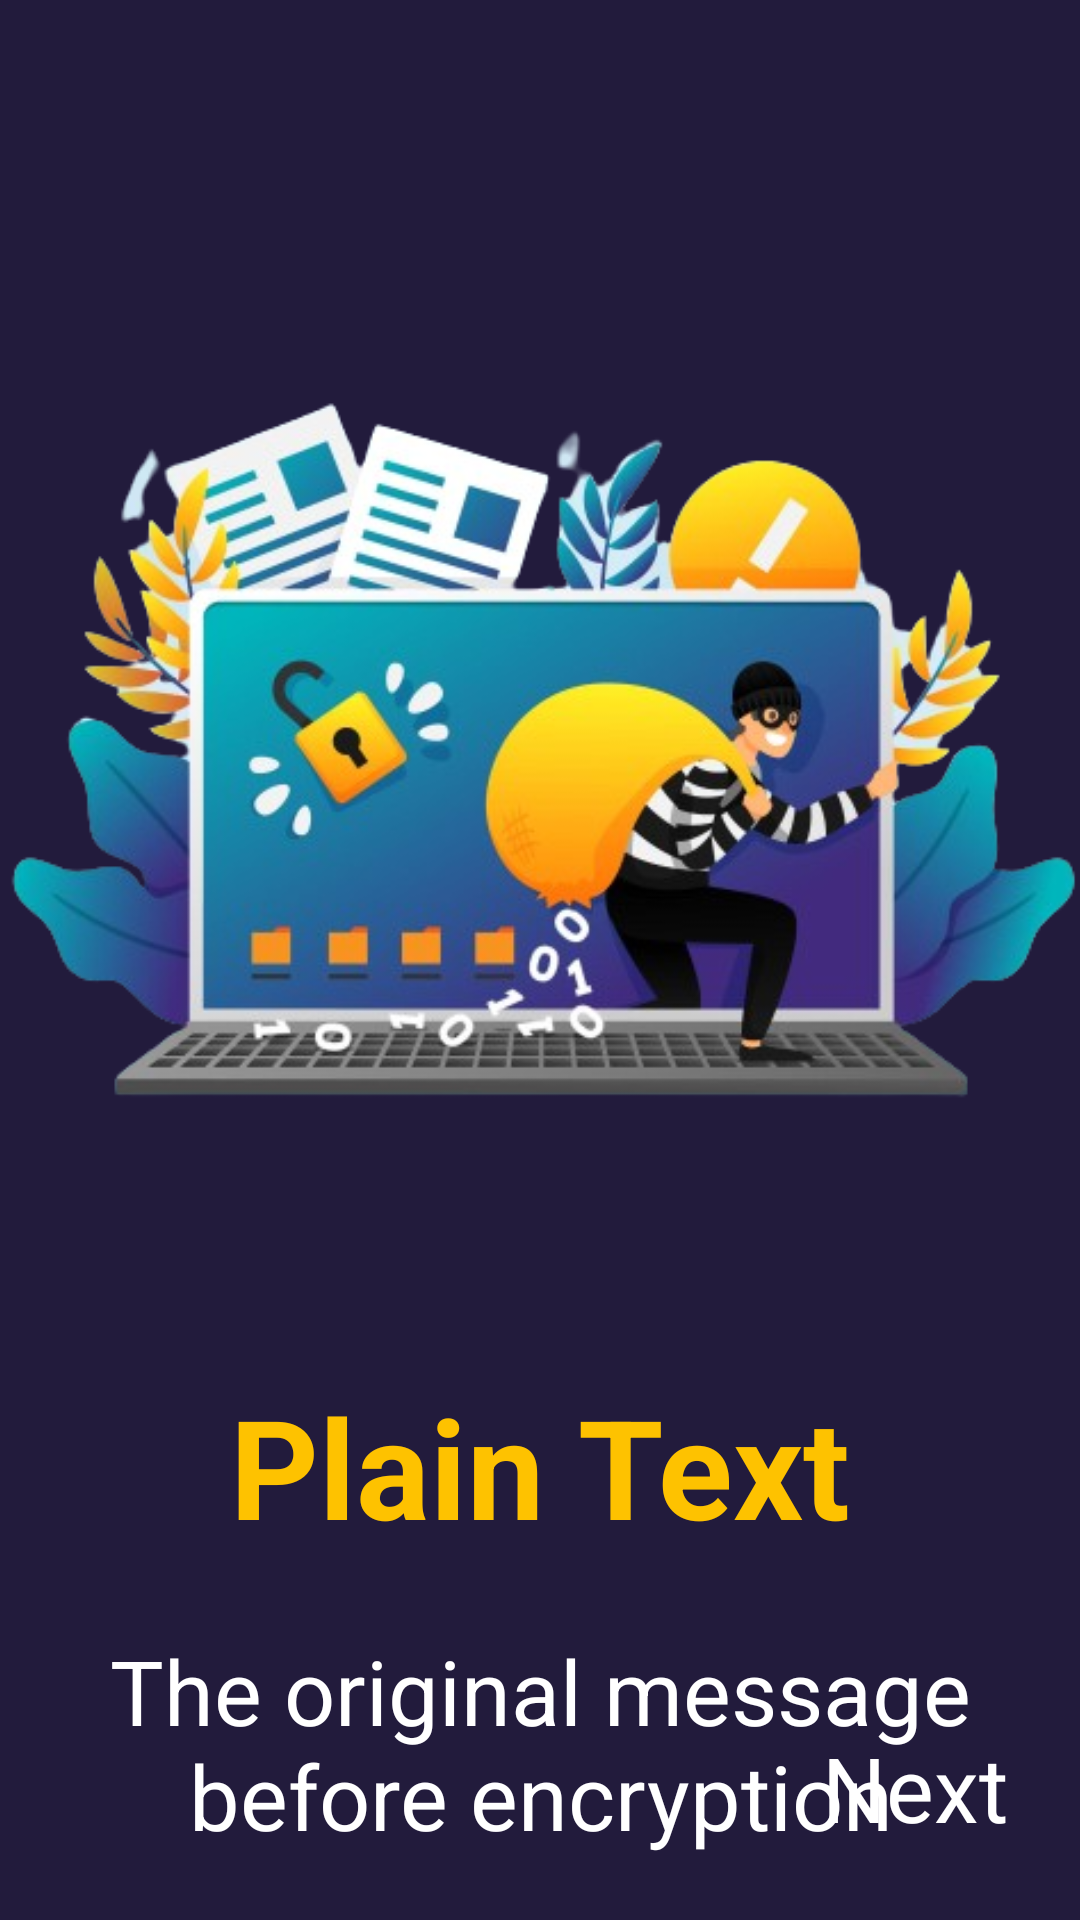

Here is an Android app screen rendered from its layout file. Give the layout XML and the strings, colors and styles it references.
<!-- AndroidManifest.xml: application theme Theme.SecureCipher -->
<!-- res/layout/fragment_third.xml -->
<?xml version="1.0" encoding="utf-8"?>
<androidx.constraintlayout.widget.ConstraintLayout xmlns:android="http://schemas.android.com/apk/res/android"
    xmlns:tools="http://schemas.android.com/tools"
    android:layout_width="match_parent"
    android:layout_height="match_parent"
    xmlns:app="http://schemas.android.com/apk/res-auto"
    tools:context=".onboarding.ThirdFragment"
    android:background="@color/bg_color">

    <ImageView
        android:id="@+id/plaintext_img"
        android:layout_width="380dp"
        android:layout_height="wrap_content"
        android:layout_marginTop="70dp"
        android:adjustViewBounds="true"
        android:src="@drawable/plaintext"
        app:layout_constraintEnd_toEndOf="parent"
        app:layout_constraintStart_toStartOf="parent"
        app:layout_constraintTop_toTopOf="parent" />

    <TextView
        android:id="@+id/plaintext"
        android:layout_width="wrap_content"
        android:layout_height="wrap_content"
        android:layout_marginTop="8dp"
        android:fontFamily="sans-serif"
        android:text="Plain Text"
        android:textStyle="bold"
        android:textColor="@color/yellow"
        android:textSize="46sp"
        app:layout_constraintEnd_toEndOf="@id/plaintext_img"
        app:layout_constraintStart_toStartOf="@id/plaintext_img"
        app:layout_constraintTop_toBottomOf="@id/plaintext_img" />

    <TextView
        android:layout_width="match_parent"
        android:layout_height="wrap_content"
        android:layout_marginTop="24dp"
        android:gravity="center"
        android:text="@string/plaintext_term"
        android:textColor="@color/white"
        android:textSize="30sp"
        app:layout_constraintEnd_toEndOf="@id/plaintext"
        app:layout_constraintStart_toStartOf="@id/plaintext"
        app:layout_constraintTop_toBottomOf="@id/plaintext" />

    <TextView
        android:id="@+id/next_btn3"
        android:layout_width="wrap_content"
        android:layout_height="wrap_content"
        android:layout_marginEnd="24dp"
        android:layout_marginBottom="24dp"
        android:text="Next"
        android:textColor="@color/white"
        android:textSize="30sp"
        app:layout_constraintBottom_toBottomOf="parent"
        app:layout_constraintEnd_toEndOf="parent" />

</androidx.constraintlayout.widget.ConstraintLayout>
<!-- resources referenced by this layout -->
<resources>
  <color name="bg_color">#221B3C</color>
  <color name="white">#FFFFFFFF</color>
  <color name="yellow">#FEC200</color>
  <!-- drawable plaintext: png bitmap (drawable, 202787 bytes) -->
  <string name="plaintext_term">The original message before encryption</string>
  <style name="Theme.SecureCipher" parent="Base.Theme.SecureCipher" />
  <style name="Base.Theme.SecureCipher" parent="Theme.Material3.DayNight.NoActionBar">
          
          <item name="colorPrimary">@color/bg_color</item>
  
      </style>
</resources>
